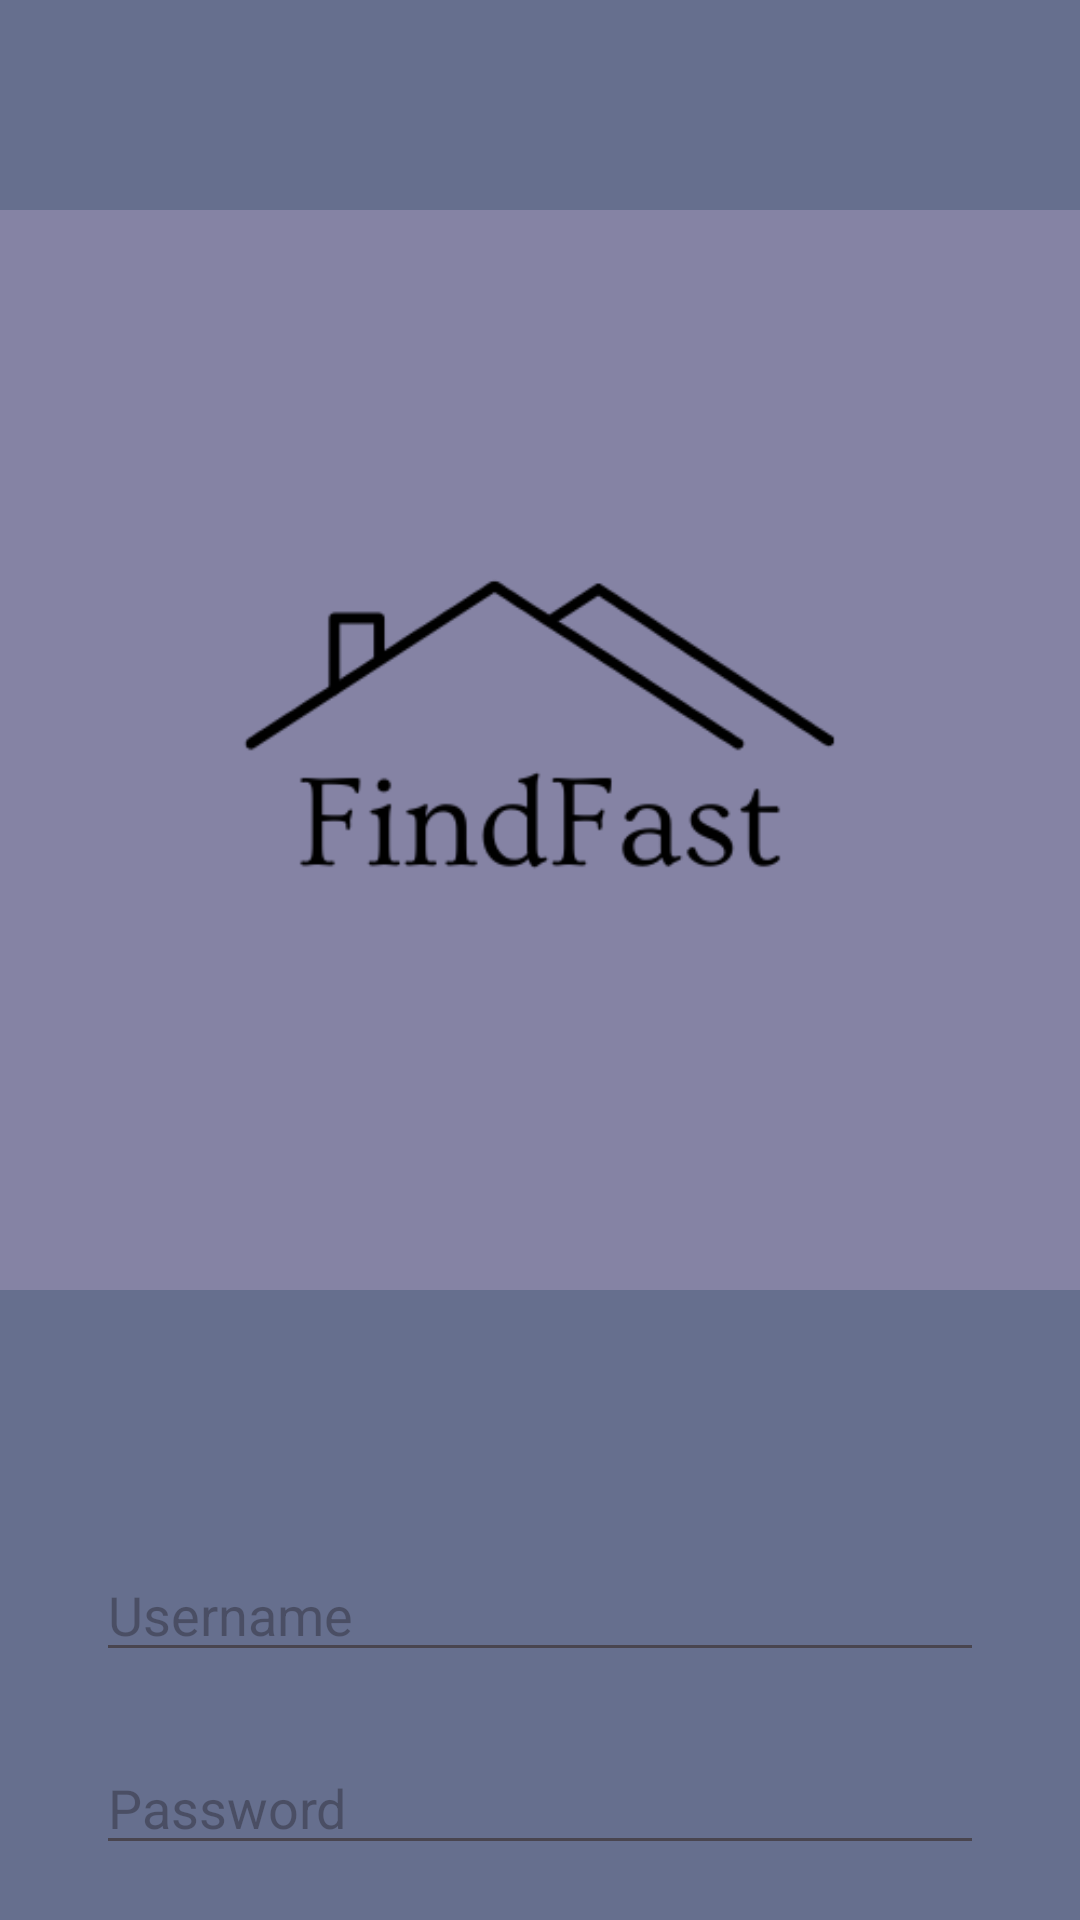

Here is an Android app screen rendered from its layout file. Give the layout XML and the strings, colors and styles it references.
<!-- AndroidManifest.xml: application theme Theme.FindFast -->
<!-- res/layout/activity_login.xml -->
<?xml version="1.0" encoding="utf-8"?>
<androidx.constraintlayout.widget.ConstraintLayout xmlns:android="http://schemas.android.com/apk/res/android"
    xmlns:app="http://schemas.android.com/apk/res-auto"
    xmlns:tools="http://schemas.android.com/tools"
    android:id="@+id/main"
    android:layout_width="match_parent"
    android:layout_height="match_parent"
    tools:context=".Activities.LoginActivity"
    android:background="@color/primary">

    <EditText
        android:id="@+id/usernameEditText"
        android:layout_width="0dp"
        android:layout_height="wrap_content"
        android:layout_marginStart="32dp"
        android:layout_marginTop="16dp"
        android:layout_marginEnd="32dp"
        android:hint="Username"
        android:inputType="text"
        app:layout_constraintEnd_toEndOf="parent"
        app:layout_constraintStart_toStartOf="parent"
        app:layout_constraintTop_toBottomOf="@+id/imageView2" />

    <Button
        android:id="@+id/loginButton"
        android:layout_width="wrap_content"
        android:layout_height="wrap_content"
        android:layout_marginStart="32dp"
        android:layout_marginTop="16dp"
        android:layout_marginEnd="32dp"
        android:backgroundTint="@color/black"
        android:text="Login"
        app:layout_constraintEnd_toEndOf="parent"
        app:layout_constraintStart_toStartOf="parent"
        app:layout_constraintTop_toBottomOf="@+id/passwordEditText" />

    <EditText
        android:id="@+id/passwordEditText"
        android:layout_width="0dp"
        android:layout_height="wrap_content"
        android:layout_marginStart="32dp"
        android:layout_marginTop="23dp"
        android:layout_marginEnd="32dp"
        android:hint="Password"
        android:inputType="textPassword"
        app:layout_constraintEnd_toEndOf="parent"
        app:layout_constraintStart_toStartOf="parent"
        app:layout_constraintTop_toBottomOf="@+id/usernameEditText" />

    <ImageView
        android:id="@+id/imageView2"
        android:layout_width="wrap_content"
        android:layout_height="wrap_content"
        app:layout_constraintStart_toStartOf="parent"
        app:layout_constraintTop_toTopOf="parent"
        app:srcCompat="@drawable/logo" />


</androidx.constraintlayout.widget.ConstraintLayout>
<!-- resources referenced by this layout -->
<resources>
  <color name="black">#FF000000</color>
  <color name="primary">#FF666f8e</color>
  <!-- drawable logo: png bitmap (drawable, 11605 bytes) -->
  <style name="Theme.FindFast" parent="Base.Theme.FindFast" />
  <style name="Base.Theme.FindFast" parent="Theme.Material3.DayNight.NoActionBar">
          
          
      </style>
</resources>
